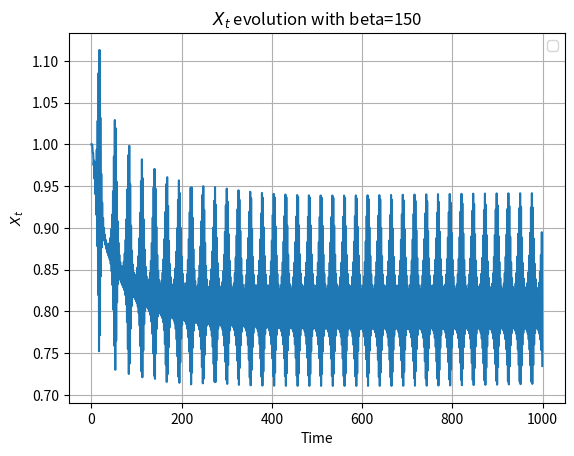
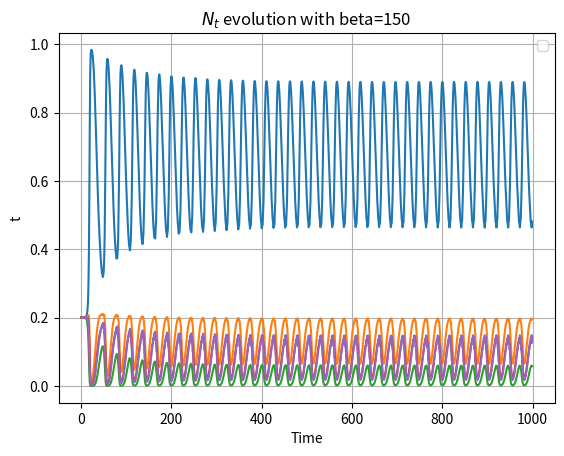
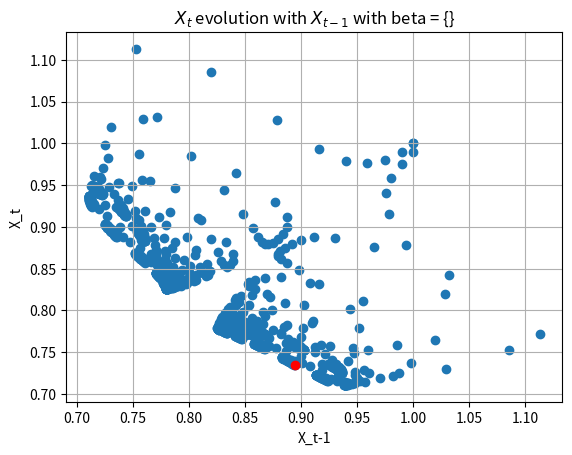

Python code for these plots, in order:
import numpy as np 
import random as rd 
import matplotlib.pyplot as plt
import seaborn as sns 
import pandas as pd 

# x_t = p_t - p_t*
prix_fondamental=1

NIT=1000 # number of time step

def n_h_t(U_t,beta): 
    """ 
    Entries : U_t la mesure de la performance des h modèles au temps t et beta la vitesse d'apprentissage des agents
    ================================================
    Aim : Calculer la liste des probas de suivre un modèle au temps t+1
    ================================================
    Outputs : liste des proba de suivre un modèle pour tout h au temps t+1
    """

    U_t=np.array(U_t)
    N_h_t=[np.exp(beta*U_t[i])/np.sum(np.exp(beta*U_t)) for i in range(len(U_t))]
    return N_h_t

def f_0(g):
    return 0 
def f_1(g):
    return g 
def f_2(g) : 
    return -f_1(g)

strat=[f_0,f_1,f_2]## l'ensemble des fonctions stratégies 

def E_constante(x,strat_function,g):
    return strat_function(g) ## calcul E pour une stratégie données


def U_h_t(U_h_t_1,lamb,r,p_t):
    """ 
    Entries : 
    ================================================
    Aim : 
    ================================================
    Outputs : 
    """
    U_h=[]
    for i in range(len(U_h_t_1)):## selon les h 
        first_part=U_h_t_1[i]*(1-lamb)
        second_part=lamb*(p_t[-1]-(1-r)*p_t[-2])*E_constante(p_t[-1]-(1+r)*p_t[-2],strat[i],G)
        U_h.append(first_part+second_part)
    return U_h


def predict_x(r,x,n):
    somme=0
    for i in range(len(n)): 
        somme+=n[i]*E_constante(x,strat[i],G)
    X=(1/(r+1))*somme
    return(X)

################################################################################################
#########################        VOir l'impact de beta=1 q1  #################################
################################################################################################
lambda_cst=0.1
R=0.01
Beta=1
G=2
X,U,N=[1,1],[[1,1,1],[1,1,1]],[[1/3,1/3,1/3],[1/3,1/3,1/3]]
for i in range(2,NIT):
    U.append(U_h_t(U[-1],lambda_cst,R,X))
    N.append(n_h_t(U[-2],Beta))##attention on met -2 car on vient de calculer Ut juste au dessus or c'est Ut-1 qui doit rentrer
    X.append(predict_x(R,X,N[-1]))
'''
plt.figure()
plt.plot(X)
plt.grid()
plt.title(r"$X_t$ evolution with beta={}".format(Beta))
plt.xlabel("Time")
plt.ylabel(r"$X_t$")
plt.legend()
plt.show()

plt.figure()
X_t=X[1:]
X_t_1=X[:-1]
plt.scatter(X_t_1,X_t)
plt.scatter(X_t[-1],X_t[-1],color='red')
plt.xlabel("X_t-1")
plt.ylabel("X_t")
plt.title(r"$X_t$ evolution with $X_{t-1}$ with beta = 1")
plt.grid()
plt.show()
'''

################################################################################################
#########################        VOir l'impact de beta  #################################
################################################################################################

'''
Meta_X=[]
Betas=np.linspace(1,10,3)
for beta in Betas : 
    X,U,N=[1,1],[[1,1,1],[1,1,1]],[[1/3,1/3,1/3],[1/3,1/3,1/3]]
    for i in range(2,NIT):
        U.append(U_h_t(U[-1],lambda_cst,R,X))
        N.append(n_h_t(U[-2],beta))##attention on met -2 car on vient de calculer Ut juste au dessus or c'est Ut-1 qui doit rentrer
        X.append(predict_x(R,X,N[-1]))
    Meta_X.append(X)

color=['blue','yellow','red','green','black','orange','pink','grey','brown','purple']
plt.figure()
for index,beta in enumerate(Betas): 
    plt.plot(Meta_X[index],color=color[index],label=r"$\beta$ ={}".format(beta))
plt.grid()
plt.title(r"$X_t$ evolution with beta")
plt.xlabel("Time")
plt.ylabel(r"$X_t$")
plt.legend()
plt.show()

'''
################################################################################################
#########################        Beta = 10 q2 #################################
################################################################################################
lambda_cst=0.1
R=0.01
Beta=10
G=2
X,U,N=[1,1],[[1,1,1],[1,1,1]],[[1/3,1/3,1/3],[1/3,1/3,1/3]]
for i in range(2,NIT):
    U.append(U_h_t(U[-1],lambda_cst,R,X))
    N.append(n_h_t(U[-2],Beta))##attention on met -2 car on vient de calculer Ut juste au dessus or c'est Ut-1 qui doit rentrer
    X.append(predict_x(R,X,N[-1]))
'''
plt.figure()
plt.plot(X)
plt.grid()
plt.title(r"$X_t$ evolution with beta ={}".format(Beta))
plt.xlabel("Time")
plt.ylabel(r"$X_t$")
plt.legend()
plt.show()

X_t=X[1:]
X_t_1=X[:-1]
plt.scatter(X_t_1,X_t)
plt.scatter(X_t[-1],X_t[-1],color='red')
plt.xlabel("X_t-1")
plt.ylabel("X_t")
plt.title(r"$X_t$ evolution with $X_{t-1}$ with beta = 10")
plt.grid()
plt.show()
### on voit qu'ils apprennent trop vite 
'''
################################################################################################
#########################        Beta = 100 q3 #################################
################################################################################################

Beta=100
X,U,N=[1,1],[[1,1,1],[1,1,1]],[[1/3,1/3,1/3],[1/3,1/3,1/3]]
for i in range(2,NIT):
    U.append(U_h_t(U[-1],lambda_cst,R,X))
    N.append(n_h_t(U[-2],Beta))##attention on met -2 car on vient de calculer Ut juste au dessus or c'est Ut-1 qui doit rentrer
    X.append(predict_x(R,X,N[-1]))
'''
plt.figure()
plt.plot(X)
plt.grid()
plt.title(r"$X_t$ evolution with beta={}".format(Beta))
plt.xlabel("Time")
plt.ylabel(r"$X_t$")
plt.legend()
plt.show()

X_t=X[1:]
X_t_1=X[:-1]
plt.scatter(X_t_1,X_t)
plt.scatter(X_t[-1],X_t[-1],color='red')
plt.xlabel("X_t-1")
plt.ylabel("X_t")
plt.title(r"$X_t$ evolution with $X_{t-1}$ and beta = 100")
plt.grid()
plt.show()
'''

###################################### 2 Traditionnal strategies ################
def n_h_t(U_t,beta): 
    """ 
    Entries : U_t la mesure de la performance des h modèles au temps t et beta la vitesse d'apprentissage des agents
    ================================================
    Aim : Calculer la liste des probas de suivre un modèle au temps t+1
    ================================================
    Outputs : liste des proba de suivre un modèle pour tout h au temps t+1
    """

    U_t=np.array(U_t)
    N_h_t=[np.exp(beta*U_t[i])/np.sum(np.exp(beta*U_t)) for i in range(len(U_t))]
    return N_h_t


def E_part_2(x,strat_function):
    return strat_function(x) ## calcul E pour une stratégie donnée


def U_h_t(U_h_t_1,lamb,r,p_t):
    """ 
    Entries : 
    ================================================
    Aim : 
    ================================================
    Outputs : 
    """
    U_h=[]
    for i in range(len(U_h_t_1)):## selon les h 
        first_part=U_h_t_1[i]*(1-lamb)
        second_part=lamb*(p_t[-1]-(1-r)*p_t[-2])*E_part_2(p_t[-1]-(1+r)*p_t[-2],strat[i])
        U_h.append(first_part+second_part)
    return U_h


def predict_x(r,x,n):
    somme=0
    for i in range(len(n)): 
        somme+=n[i]*E_part_2(x[-1],strat[i])
    X=(1/(r+1))*somme
    return(X)

def f_0(x):
    return 0 
def f_1(x):
    return 0.9*x+0.2
def f_2(x) : 
    return 0.9*x-0.2
def f_3(x):
    return (1+R)*x

strat=[f_0,f_1,f_2,f_3]## l'ensemble des fonctions stratégies 

lambda_cst=0.1
R=0.01
Beta=10
X,U,N=[1,1],[[1,1,1],[1,1,1]],[[1/3,1/3,1/3],[1/3,1/3,1/3]]
for i in range(2,NIT):
    U.append(U_h_t(U[-1],lambda_cst,R,X))
    N.append(n_h_t(U[-2],Beta))##attention on met -2 car on vient de calculer Ut juste au dessus or c'est Ut-1 qui doit rentrer
    X.append(predict_x(R,X,N[-1]))
'''
plt.figure()
plt.plot(X)
plt.grid()
plt.title(r"$X_t$ evolution with beta={}".format(Beta))
plt.xlabel("Time")
plt.ylabel(r"$X_t$")
plt.legend()
plt.show()

plt.figure()
X_t=X[1:]
X_t_1=X[:-1]
plt.scatter(X_t_1,X_t)
plt.scatter(X_t[-1],X_t[-1],color='red')
plt.xlabel("X_t-1")
plt.ylabel("X_t")
plt.title(r"$X_t$ evolution with $X_{t-1}$ with beta = 1")
plt.grid()
plt.show()
'''
######################## PART 3 #####

########## Faut modifier 
def n_h_t(U_t,beta): 
    """ 
    fonction softmax
    Entries : U_t la mesure de la performance des h modèles au temps t et beta la vitesse d'apprentissage des agents
    ================================================
    Aim : Calculer la liste des probas de suivre un modèle au temps t+1
    ================================================
    Outputs : liste des proba de suivre un modèle pour tout h au temps t+1
    """
    U_t=np.array(U_t)
    N_h_t=[np.exp(beta*U_t[i])/np.sum(np.exp(beta*U_t)) for i in range(len(U_t))]
    return N_h_t


def E_part_3(x,x_e,strat_function):
    return strat_function(x,x_e) ## calcul E pour une stratégie donnée



def ADA (x,x_e) :
    """ 
    Entries : x est la liste des prix réels au temps t, p_t_e est le prix prédit par ADA au temps t 
    =============================================================================================
    Aim : Calculer la prédiction selon la méthode ADA
    =============================================================================================
    Output : on renvoit le prix du prédicteur ADA au temps t +1 
    """
    return 0.65*x[-2]+0.35*x_e

def WTR(x,x_e):
    """ 
    Entries : p_t_1 est le prix réel au temps t_1, p_t_2 est le prix réel temps t-2
    =============================================================================================
    Aim : Calculer la prédiction selon la méthode WTR
    =============================================================================================
    Output : on renvoit le prix du prédicteur WTR au temps t +1 
    """
    return x[-2] + 0.4*(x[-2] - x[-3])
def STR(x,x_e): 

    """ 
    Entries : p_t_1 est le prix réel au temps t-1, p_t_2 est le prix réel au temps t-2
    =============================================================================================
    Aim : Calculer la prédiction selon la méthode STR
    =============================================================================================
    Output : on renvoit le prix du prédicteur STR au temps t +1 
    """
    return x[-2] + 1.3*(x[-2] - x[-3])

def LAA(x,x_e):
    return 0.5 *(np.mean(x[-3:])+x[-2])+x[-2]-x[-3]
def AA(x,x_e):
    return 0.5*(prix_fondamental+x[-2])+x[-2] - x[-3]


strat=[ADA,WTR,STR,LAA,AA]## l'ensemble des fonctions stratégies 

def U_h_t(U_h_t_1,lamb,r,p_t,x_e):
    """ 
    Entries : 
    ================================================
    Aim : 
    ================================================
    Outputs : 
    """
    U_h=[]
    for i in range(len(U_h_t_1)):## selon les h 
        first_part=U_h_t_1[i]*(1-lamb)
        # second_part=lamb*(p_t[-1]-(1-r)*p_t[-2])*E_part_3(p_t[-1]-(1+r)*p_t[-2],x_e[i],strat[i])
        second_part=lamb*(p_t[-1]-(1-r)*p_t[-2])*E_part_3(p_t,x_e[i],strat[i])
        U_h.append(first_part+second_part)
    return U_h

def predict_x_3(r,x,n,p_e):
    somme=0
    list_prix=[]
    for i in range(len(n)): 
        list_prix.append(E_part_3(x,p_e[i],strat[i]))
        somme+=n[i]*E_part_3(x,p_e[i],strat[i])
    Prix_strat.append(list_prix)
    X=(1/(r+1))*somme
    return(X)

lambda_cst=0.1
R=0.01
Beta=150
X,U,N=[1,1,1],[[1,1,1,1,1],[1,1,1,1,1],[1,1,1,1,1]],[[1/5,1/5,1/5,1/5,1/5],[1/5,1/5,1/5,1/5,1/5],[1/5,1/5,1/5,1/5,1/5]]
Prix_strat=[[1,1,1,1,1],[1,1,1,1,1],[1,1,1,1,1]]
for i in range(3,NIT):
    U.append(U_h_t(U[-1],lambda_cst,R,X,Prix_strat[-1]))
    N.append(n_h_t(U[-2],Beta))##attention on met -2 car on vient de calculer Ut juste au dessus or c'est Ut-1 qui doit rentrer
    X.append(predict_x_3(R,X,N[-1],Prix_strat[-1]))

plt.figure()
plt.plot(X)
plt.grid()
plt.title(r"$X_t$ evolution with beta={}".format(Beta))
plt.xlabel("Time")
plt.ylabel(r"$X_t$")
plt.legend()
plt.show()
plt.figure()

plt.plot(N)
plt.grid()
plt.title(r"$N_t$ evolution with beta={}".format(Beta))
plt.xlabel("Time")
plt.ylabel("t")
plt.legend()
plt.show()

plt.figure()
X_t=X[1:]
X_t_1=X[:-1]
plt.scatter(X_t_1,X_t)
plt.scatter(X_t_1[-1],X_t[-1],color='red')
plt.xlabel("X_t-1")
plt.ylabel("X_t")
plt.title(r"$X_t$ evolution with $X_{t-1}$ with beta = {}")
plt.grid()
plt.show()